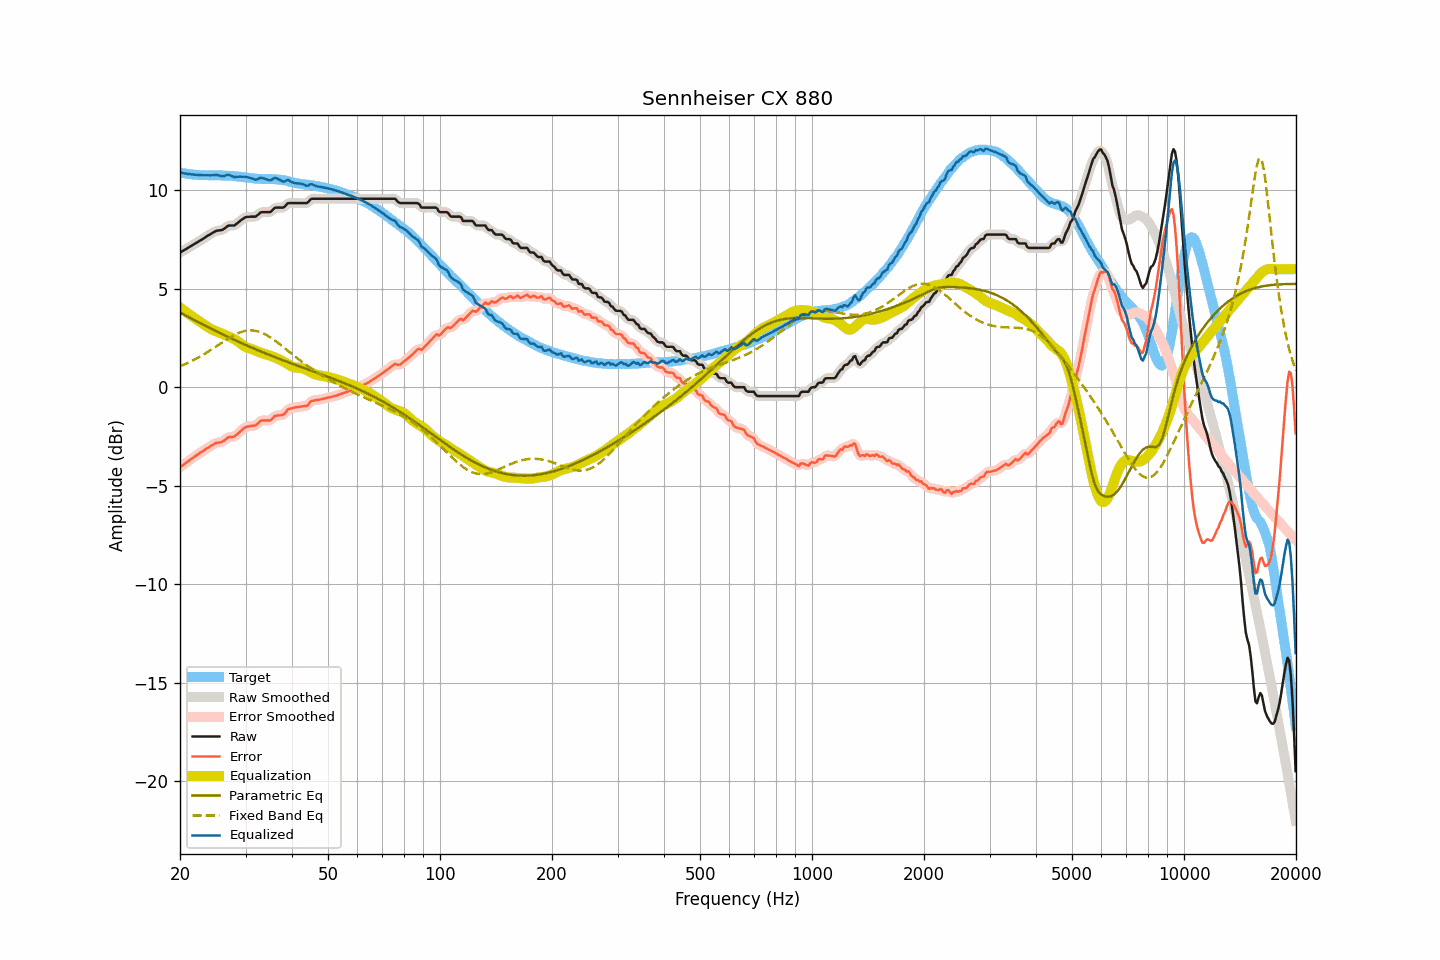

The file beside this chart, header and first rows:
frequency, raw, smoothed, error, error_smoothed, equalization, parametric_eq, fixed_band_eq, equalized_raw, equalized_smoothed, target
20.00, 6.85, 6.85, -4.06, -4.06, 4.06, 3.80, 1.07, 10.91, 10.91, 10.91
20.20, 6.90, 6.90, -3.99, -4.00, 4.00, 3.75, 1.11, 10.90, 10.89, 10.89
20.40, 6.94, 6.94, -3.94, -3.94, 3.94, 3.71, 1.14, 10.88, 10.88, 10.88
20.61, 6.99, 6.99, -3.88, -3.88, 3.88, 3.67, 1.18, 10.86, 10.86, 10.87
20.81, 7.04, 7.03, -3.81, -3.82, 3.81, 3.63, 1.21, 10.85, 10.85, 10.85
21.02, 7.08, 7.08, -3.76, -3.76, 3.75, 3.58, 1.25, 10.83, 10.84, 10.84
21.23, 7.13, 7.13, -3.70, -3.69, 3.70, 3.54, 1.29, 10.82, 10.82, 10.83
21.44, 7.18, 7.18, -3.64, -3.64, 3.64, 3.50, 1.33, 10.82, 10.81, 10.81
21.66, 7.23, 7.23, -3.58, -3.58, 3.58, 3.45, 1.37, 10.81, 10.81, 10.80
21.87, 7.28, 7.28, -3.52, -3.52, 3.52, 3.41, 1.41, 10.80, 10.80, 10.80
22.09, 7.33, 7.33, -3.46, -3.47, 3.47, 3.37, 1.45, 10.79, 10.79, 10.79
22.31, 7.38, 7.38, -3.41, -3.41, 3.41, 3.33, 1.50, 10.79, 10.79, 10.79
22.54, 7.43, 7.43, -3.35, -3.35, 3.35, 3.28, 1.54, 10.78, 10.78, 10.78
22.76, 7.48, 7.48, -3.30, -3.30, 3.30, 3.24, 1.59, 10.78, 10.78, 10.78
22.99, 7.53, 7.53, -3.25, -3.25, 3.25, 3.20, 1.64, 10.77, 10.77, 10.78
23.22, 7.58, 7.58, -3.20, -3.19, 3.19, 3.16, 1.69, 10.77, 10.77, 10.78
23.45, 7.64, 7.63, -3.14, -3.14, 3.14, 3.12, 1.74, 10.78, 10.77, 10.77
23.69, 7.69, 7.69, -3.09, -3.09, 3.08, 3.08, 1.79, 10.77, 10.77, 10.77
23.92, 7.74, 7.74, -3.03, -3.03, 3.03, 3.04, 1.84, 10.77, 10.77, 10.77
24.16, 7.79, 7.79, -2.98, -2.98, 2.98, 2.99, 1.89, 10.77, 10.77, 10.77
24.40, 7.84, 7.84, -2.93, -2.93, 2.93, 2.95, 1.94, 10.77, 10.77, 10.77
24.65, 7.88, 7.88, -2.89, -2.88, 2.90, 2.91, 2.00, 10.78, 10.78, 10.77
24.89, 7.93, 7.92, -2.84, -2.84, 2.86, 2.87, 2.05, 10.79, 10.79, 10.77
25.14, 7.96, 7.95, -2.81, -2.82, 2.83, 2.83, 2.11, 10.79, 10.79, 10.76
25.39, 7.97, 7.97, -2.80, -2.80, 2.80, 2.79, 2.16, 10.77, 10.77, 10.77
25.65, 7.98, 7.98, -2.79, -2.79, 2.77, 2.75, 2.22, 10.74, 10.74, 10.77
25.91, 7.99, 8.00, -2.77, -2.77, 2.73, 2.71, 2.27, 10.72, 10.73, 10.76
26.16, 8.03, 8.03, -2.73, -2.73, 2.69, 2.67, 2.32, 10.72, 10.73, 10.76
26.43, 8.09, 8.09, -2.67, -2.66, 2.66, 2.64, 2.38, 10.75, 10.75, 10.75
26.69, 8.15, 8.15, -2.60, -2.60, 2.63, 2.60, 2.43, 10.78, 10.78, 10.75
26.96, 8.21, 8.19, -2.53, -2.55, 2.60, 2.56, 2.48, 10.80, 10.79, 10.74
27.23, 8.22, 8.22, -2.52, -2.52, 2.56, 2.52, 2.53, 10.78, 10.78, 10.74
27.50, 8.22, 8.22, -2.52, -2.52, 2.52, 2.48, 2.58, 10.74, 10.74, 10.74
27.77, 8.22, 8.22, -2.51, -2.51, 2.48, 2.44, 2.62, 10.70, 10.70, 10.73
28.05, 8.23, 8.24, -2.49, -2.48, 2.44, 2.41, 2.67, 10.67, 10.68, 10.72
28.33, 8.30, 8.29, -2.42, -2.42, 2.39, 2.37, 2.71, 10.69, 10.68, 10.72
28.62, 8.36, 8.36, -2.35, -2.35, 2.34, 2.33, 2.75, 10.69, 10.69, 10.71
28.90, 8.43, 8.43, -2.27, -2.27, 2.27, 2.29, 2.78, 10.70, 10.70, 10.70
29.19, 8.49, 8.49, -2.20, -2.20, 2.21, 2.26, 2.81, 10.70, 10.70, 10.69
29.48, 8.55, 8.55, -2.13, -2.13, 2.15, 2.22, 2.83, 10.69, 10.70, 10.68
29.78, 8.61, 8.60, -2.07, -2.06, 2.09, 2.18, 2.86, 10.70, 10.69, 10.67
30.08, 8.65, 8.64, -2.01, -2.02, 2.04, 2.15, 2.87, 10.69, 10.68, 10.66
30.38, 8.66, 8.66, -1.99, -1.99, 2.01, 2.11, 2.89, 10.67, 10.67, 10.65
30.68, 8.66, 8.67, -1.99, -1.97, 1.99, 2.08, 2.89, 10.65, 10.65, 10.64
30.99, 8.67, 8.67, -1.96, -1.96, 1.96, 2.04, 2.89, 10.63, 10.63, 10.63
31.30, 8.67, 8.66, -1.95, -1.96, 1.94, 2.01, 2.89, 10.61, 10.60, 10.62
31.61, 8.67, 8.67, -1.94, -1.94, 1.91, 1.97, 2.88, 10.58, 10.57, 10.61
31.93, 8.67, 8.68, -1.93, -1.92, 1.87, 1.94, 2.87, 10.54, 10.56, 10.60
32.24, 8.73, 8.73, -1.86, -1.86, 1.83, 1.90, 2.85, 10.56, 10.57, 10.59
32.57, 8.80, 8.80, -1.79, -1.79, 1.80, 1.87, 2.83, 10.60, 10.60, 10.59
32.89, 8.88, 8.86, -1.71, -1.72, 1.77, 1.83, 2.80, 10.64, 10.63, 10.59
33.22, 8.90, 8.89, -1.68, -1.69, 1.74, 1.80, 2.77, 10.64, 10.63, 10.58
33.55, 8.90, 8.91, -1.68, -1.67, 1.71, 1.77, 2.73, 10.61, 10.62, 10.58
33.89, 8.90, 8.90, -1.68, -1.68, 1.69, 1.73, 2.69, 10.59, 10.59, 10.58
34.23, 8.90, 8.89, -1.68, -1.69, 1.66, 1.70, 2.65, 10.56, 10.56, 10.58
34.57, 8.90, 8.89, -1.68, -1.69, 1.64, 1.67, 2.60, 10.54, 10.53, 10.58
34.92, 8.90, 8.91, -1.69, -1.67, 1.61, 1.63, 2.55, 10.51, 10.53, 10.58
35.27, 8.96, 8.97, -1.62, -1.61, 1.58, 1.60, 2.49, 10.54, 10.55, 10.58
35.62, 9.04, 9.04, -1.53, -1.54, 1.55, 1.57, 2.44, 10.59, 10.59, 10.57
35.97, 9.12, 9.10, -1.45, -1.47, 1.52, 1.54, 2.38, 10.64, 10.62, 10.57
... 635 more rows
